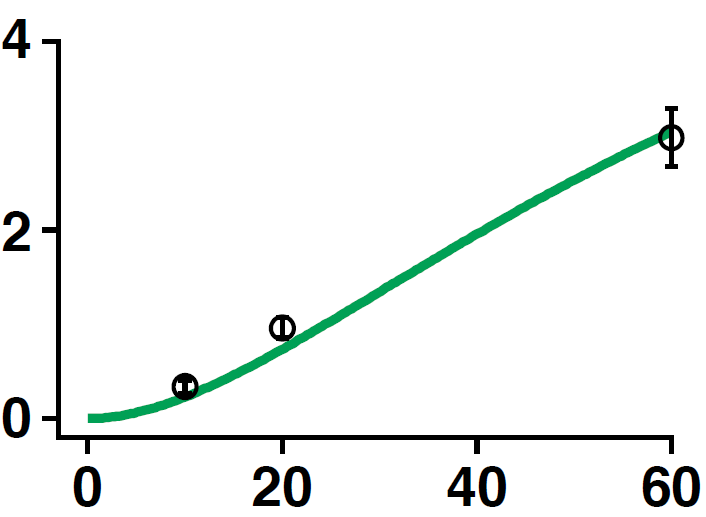

The data file committed next to this chart (first rows):
0, 0.020585878051634587
13.72, 0.3981
29.49, 1.314
46.18, 2.303
59.9, 3.029
